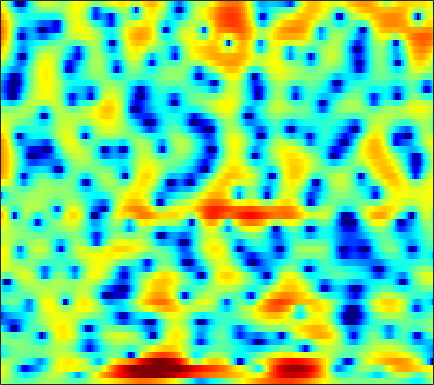

The file beside this chart, header and first rows:
1.433, 1.1382, 0.71066, 0.26973, -0.059807, -0.49674, -0.88422, -1.1339, -1.3814, -1.5281, -1.5708, -1.5332, -1.3989, -1.1931, -1.0077, -0.71067, -0.40926, -0.17697, 0.13121, 0.40164, 0.63772, 0.77136, 0.90763, 0.97309
2.846, 2.482, 1.897, 1.211, 0.6306, -0.2219, -1.137, -1.848, -2.798, -3.679, -4.36, -4.676, -4.753, -4.447, -4.014, -3.266, -2.423, -1.798, -0.988, -0.2367, 0.4173, 0.846, 1.315, 1.658
3.358, 3.021, 2.399, 1.557, 0.7585, -0.5541, -2.193, -3.688, -6.102, -9.021, -12.02, -13.3, -12.62, -10.88, -9.684, -8.491, -7.574, -6.918, -5.899, -4.619, -3.155, -2.013, -0.5613, 0.7312
0.7591, 0.8915, 0.9515, 0.8693, 0.7186, 0.4079, -0.005486, -0.3729, -0.9074, -1.475, -2.048, -2.475, -3.098, -3.764, -4.332, -5.22, -6.303, -7.141, -7.906, -7.517, -5.871, -4.308, -2.266, -0.4923
-4.56, -3.581, -2.551, -1.772, -1.321, -0.8776, -0.5909, -0.4549, -0.3564, -0.3527, -0.4014, -0.4647, -0.574, -0.6832, -0.7629, -0.8461, -0.884, -0.8661, -0.7735, -0.5746, -0.2896, -0.02067, 0.3939, 0.8406
-3.802, -3.07, -2.231, -1.55, -1.14, -0.7163, -0.4189, -0.2601, -0.1247, -0.0671, -0.05983, -0.08291, -0.1507, -0.2443, -0.3234, -0.4189, -0.481, -0.4802, -0.4152, -0.2651, -0.03825, 0.1677, 0.4792, 0.8044
-0.3181, -0.2205, -0.08453, 0.02335, 0.08102, 0.1332, 0.1713, 0.1811, 0.1592, 0.09696, -0.03314, -0.1858, -0.4914, -0.9218, -1.342, -1.999, -2.726, -3.248, -3.704, -3.663, -3.063, -2.334, -1.215, -0.1073
0.2562, -0.1329, -0.6899, -1.264, -1.659, -2.037, -2.176, -2.123, -1.849, -1.5, -1.208, -1.092, -1.122, -1.45, -1.945, -3.042, -4.883, -7.027, -11.6, -15.93, -9.912, -6.037, -2.478, -0.02178
-4.038, -4.894, -6.389, -8.48, -10.65, -14.91, -18.89, -15.99, -11.09, -7.735, -5.486, -4.258, -3.068, -2.272, -1.893, -1.584, -1.43, -1.355, -1.2, -0.8359, -0.2055, 0.4292, 1.379, 2.313
-8.554, -8.624, -8.93, -9.466, -10.02, -10.66, -10.71, -10.14, -8.881, -7.418, -5.99, -4.991, -3.818, -2.814, -2.176, -1.427, -0.7554, -0.2609, 0.3658, 0.9524, 1.504, 1.915, 2.431, 2.903
-11.08, -9.698, -8.405, -7.545, -7.076, -6.579, -6.152, -5.876, -5.528, -5.169, -4.787, -4.447, -3.908, -3.261, -2.701, -1.848, -0.9566, -0.2823, 0.5722, 1.353, 2.01, 2.416, 2.837, 3.128
-6.638, -5.568, -4.443, -3.616, -3.182, -2.822, -2.745, -2.905, -3.36, -4.091, -5.189, -6.223, -7.576, -7.778, -6.693, -4.389, -2.095, -0.6148, 0.9748, 2.183, 3.071, 3.54, 3.881, 3.932
-1.943, -1.495, -0.9902, -0.5984, -0.4023, -0.3187, -0.4621, -0.725, -1.336, -2.368, -3.907, -5.444, -7.763, -8.706, -7.227, -4.172, -1.501, 0.09672, 1.751, 2.938, 3.704, 4.032, 4.171, 3.921
-2.271, -2.212, -2.083, -1.913, -1.774, -1.589, -1.406, -1.285, -1.224, -1.27, -1.342, -1.387, -1.355, -1.162, -0.8658, -0.2654, 0.4179, 0.9191, 1.538, 2.044, 2.382, 2.507, 2.488, 2.273
-4.388, -5.052, -5.662, -5.678, -5.25, -4.257, -3.131, -2.355, -1.473, -0.7662, -0.2203, 0.09642, 0.4265, 0.6808, 0.834, 1.007, 1.163, 1.254, 1.354, 1.431, 1.495, 1.518, 1.522, 1.48
-5.646, -8.725, -16.67, -21.07, -11.83, -6.455, -3.359, -1.789, -0.2681, 0.8096, 1.517, 1.856, 2.096, 2.146, 2.059, 1.777, 1.366, 1.014, 0.5397, 0.1327, -0.08522, -0.07617, 0.1257, 0.442
0.248, -0.4603, -1.151, -1.297, -0.9941, -0.1972, 0.7082, 1.349, 2.085, 2.606, 2.896, 2.976, 2.861, 2.471, 1.994, 1.059, -0.3092, -1.662, -3.989, -6.805, -8.697, -8.007, -5.547, -3.276
2.877, 2.643, 2.357, 2.136, 2.035, 1.973, 1.947, 1.965, 2.006, 1.994, 1.928, 1.831, 1.569, 1.091, 0.5819, -0.3419, -1.668, -2.984, -5.149, -7.67, -9.251, -8.695, -6.689, -4.743
3.601, 3.354, 2.939, 2.454, 2.044, 1.452, 0.8837, 0.4961, 0.06916, -0.1474, -0.1729, -0.1287, -0.01442, 0.06405, 0.01976, -0.1869, -0.5369, -0.8986, -1.456, -1.953, -2.309, -2.462, -2.479, -2.376
4.262, 3.956, 3.357, 2.487, 1.632, 0.1767, -1.657, -3.269, -5.283, -5.916, -4.716, -3.373, -1.724, -0.4395, 0.2471, 0.8395, 1.16, 1.249, 1.175, 0.9625, 0.6116, 0.2626, -0.2819, -0.927
3.968, 3.863, 3.45, 2.658, 1.789, 0.1569, -2.169, -4.49, -8.358, -9.841, -6.601, -4.121, -1.637, 0.03707, 0.9452, 1.796, 2.284, 2.461, 2.492, 2.256, 1.795, 1.284, 0.3091, -1.067
1.866, 2.197, 2.297, 2.093, 1.758, 1.116, 0.3619, -0.1874, -0.7932, -1.027, -0.8892, -0.5985, -0.06939, 0.4536, 0.7836, 1.145, 1.348, 1.403, 1.366, 1.158, 0.7801, 0.3702, -0.3898, -1.415
1.26, 1.605, 1.817, 1.805, 1.676, 1.419, 1.088, 0.8242, 0.5272, 0.2684, 0.07379, -0.02729, -0.1547, -0.2456, -0.3125, -0.4232, -0.4914, -0.5271, -0.5701, -0.5813, -0.6402, -0.7123, -0.8578, -1.073
2.745, 2.676, 2.466, 2.119, 1.82, 1.401, 1.003, 0.7366, 0.4256, 0.1205, -0.2045, -0.5056, -1.015, -1.661, -2.193, -2.91, -3.438, -3.589, -3.422, -2.929, -2.297, -1.846, -1.326, -0.9179
4.866, 4.303, 3.357, 2.225, 1.328, 0.1767, -0.6186, -0.8396, -0.7986, -0.5644, -0.4779, -0.6458, -1.249, -2.523, -4.013, -6.983, -11.6, -14.07, -10.3, -6.305, -3.808, -2.567, -1.492, -0.8313
6.266, 5.325, 3.676, 1.378, -1.057, -5.989, -13.98, -10.95, -4.809, -1.591, 0.07991, 0.6761, 0.8125, 0.254, -0.5897, -2.159, -3.797, -4.331, -3.679, -2.321, -1.254, -0.8205, -0.8121, -1.44
3.563, 2.926, 1.903, 0.6051, -0.5244, -2.041, -2.954, -2.81, -1.774, -0.4512, 0.5953, 1.182, 1.601, 1.747, 1.672, 1.471, 1.214, 1.043, 0.8844, 0.6799, 0.3757, -0.08893, -1.134, -2.932
-2.08, -1.722, -1.284, -0.9877, -0.8548, -0.7385, -0.6023, -0.4553, -0.1434, 0.2094, 0.5909, 0.844, 1.121, 1.299, 1.39, 1.431, 1.415, 1.35, 1.207, 0.9896, 0.6527, 0.3175, -0.2414, -0.8853
-8.548, -5.665, -3.371, -2.001, -1.364, -0.8165, -0.4997, -0.3599, -0.2112, -0.1047, 0.04802, 0.1557, 0.359, 0.5539, 0.7153, 0.9069, 1.052, 1.13, 1.162, 1.137, 1.016, 0.899, 0.7064, 0.5149
-2.016, -1.412, -0.6837, -0.1973, -0.04249, -0.07303, -0.333, -0.6169, -1.073, -1.458, -1.682, -1.67, -1.43, -0.9851, -0.6016, -0.09017, 0.3542, 0.6305, 0.8959, 1.043, 1.105, 1.092, 1.019, 0.9078
3.954, 3.708, 3.316, 2.756, 2.203, 1.199, -0.1532, -1.436, -3.513, -5.837, -7.576, -7.563, -6.113, -4.244, -3.025, -1.733, -0.7656, -0.254, 0.2298, 0.4795, 0.5586, 0.499, 0.3077, 0.01705
6.973, 6.505, 5.725, 4.724, 3.797, 2.272, 0.3174, -1.519, -4.679, -9.02, -14.07, -13.65, -9.574, -6.574, -5.036, -3.547, -2.554, -2.034, -1.613, -1.446, -1.585, -1.859, -2.49, -3.421
7.588, 7.098, 6.269, 5.239, 4.306, 2.889, 1.246, -0.08184, -1.957, -3.702, -5.139, -5.814, -6.27, -6.264, -6.129, -5.795, -5.478, -5.209, -4.982, -4.887, -5.058, -5.376, -6.172, -7.555
7.546, 7.094, 6.309, 5.323, 4.459, 3.149, 1.677, 0.4804, -1.191, -2.942, -4.703, -6.042, -7.753, -9.216, -10.02, -10.49, -10.24, -9.823, -9.192, -8.669, -8.296, -8.153, -8.101, -8.214
7.506, 7.079, 6.307, 5.303, 4.425, 3.069, 1.544, 0.2918, -1.519, -3.533, -5.854, -7.894, -11.34, -16.35, -22.36, -24.7, -17.86, -15.32, -13.34, -12.4, -11.83, -11.41, -10.56, -9.31
7.463, 7.019, 6.162, 5.025, 3.994, 2.429, 0.7076, -0.6385, -2.448, -4.214, -5.964, -7.373, -9.367, -11.53, -12.85, -13.73, -13.48, -13.14, -13.28, -14.49, -17.63, -21.52, -19.75, -13.01
7.215, 6.707, 5.683, 4.244, 2.875, 0.6425, -2.029, -4.217, -6.732, -7.886, -7.685, -7.329, -6.966, -6.896, -6.939, -7.104, -7.358, -7.635, -8.235, -9.112, -10.12, -10.5, -9.588, -7.263
6.031, 5.529, 4.52, 3.058, 1.6, -0.9368, -4.485, -8.181, -15.34, -14.97, -9.877, -7.642, -5.891, -4.873, -4.448, -4.112, -3.993, -3.997, -4.016, -4.002, -3.832, -3.554, -2.913, -1.982
4.316, 3.991, 3.324, 2.399, 1.528, 0.1754, -1.316, -2.398, -3.517, -4.048, -4.002, -3.754, -3.39, -3.119, -3.007, -2.976, -3.032, -3.096, -3.146, -3.082, -2.833, -2.499, -1.881, -1.124
2.983, 2.9, 2.639, 2.244, 1.886, 1.332, 0.7561, 0.3456, -0.1294, -0.5005, -0.7967, -0.9746, -1.218, -1.552, -1.879, -2.466, -3.222, -3.845, -4.677, -5.234, -5.177, -4.659, -3.543, -2.26
1.729, 1.851, 1.905, 1.847, 1.765, 1.615, 1.469, 1.364, 1.226, 1.107, 0.9428, 0.7732, 0.4505, -0.06588, -0.6126, -1.669, -3.247, -4.915, -8.25, -13.87, -16.9, -11.51, -6.533, -3.442
-0.3716, -0.1784, -0.06798, -0.06857, -0.1042, -0.07725, 0.0485, 0.2186, 0.5242, 0.8507, 1.159, 1.312, 1.368, 1.23, 0.9478, 0.3037, -0.6922, -1.718, -3.35, -4.828, -5.16, -4.314, -2.557, -0.9073
-3.644, -3.768, -4.277, -4.992, -5.512, -5.86, -5.524, -4.805, -3.497, -2.148, -0.9113, -0.1173, 0.7291, 1.331, 1.616, 1.803, 1.804, 1.717, 1.556, 1.446, 1.469, 1.584, 1.831, 2.068
-6.749, -7.553, -9.3, -12.1, -15.27, -22.75, -20.32, -14.73, -9.97, -6.707, -4.277, -2.77, -1.124, 0.1783, 0.9736, 1.802, 2.408, 2.757, 3.092, 3.301, 3.429, 3.46, 3.402, 3.205
-8.022, -9.042, -10.77, -12.88, -14.57, -16.18, -16.01, -14.63, -12.03, -9.255, -6.654, -4.894, -2.852, -1.123, -0.02836, 1.188, 2.149, 2.712, 3.28, 3.657, 3.849, 3.882, 3.767, 3.468
-7.519, -8.465, -10.11, -12.24, -14.13, -17.05, -19.21, -18.53, -15.06, -11.28, -8.093, -6.069, -3.709, -1.769, -0.539, 0.8663, 2, 2.672, 3.361, 3.825, 4.05, 4.078, 3.933, 3.582
-5.567, -6.327, -7.76, -9.726, -11.67, -14.83, -17.71, -17.28, -13.84, -10.38, -7.487, -5.66, -3.532, -1.681, -0.4519, 0.9512, 2.104, 2.82, 3.556, 4.038, 4.283, 4.295, 4.093, 3.636
-2.539, -3.011, -3.914, -5.033, -5.957, -7.087, -7.884, -8.136, -7.968, -7.248, -6.068, -4.998, -3.433, -1.804, -0.6391, 0.7603, 1.964, 2.717, 3.498, 4.019, 4.284, 4.304, 4.074, 3.539
0.7499, 0.329, -0.4784, -1.53, -2.439, -3.817, -5.335, -6.524, -8.064, -9.157, -8.962, -7.841, -5.678, -3.449, -1.952, -0.221, 1.213, 2.075, 2.965, 3.574, 3.894, 3.965, 3.805, 3.348
3.542, 2.988, 2.014, 0.7452, -0.3906, -2.241, -4.562, -6.765, -10.8, -18.05, -22.57, -14.19, -8.771, -5.353, -3.461, -1.505, -0.0311, 0.8452, 1.765, 2.415, 2.8, 2.942, 2.943, 2.712
5.501, 4.816, 3.693, 2.321, 1.117, -0.668, -2.63, -4.148, -6.086, -7.511, -7.966, -7.555, -6.359, -4.978, -3.97, -2.736, -1.7, -1.064, -0.3817, 0.1434, 0.5731, 0.7873, 0.9679, 1.02
7.152, 6.384, 5.123, 3.592, 2.282, 0.3266, -1.774, -3.352, -5.24, -6.543, -7.059, -6.913, -6.27, -5.522, -4.979, -4.374, -3.929, -3.705, -3.475, -3.226, -2.882, -2.571, -2.143, -1.73
8.572, 7.75, 6.374, 4.67, 3.136, 0.7127, -2.306, -5.147, -10.13, -15.95, -14.22, -11.21, -8.578, -7.061, -6.476, -6.384, -6.959, -7.688, -8.785, -9.38, -9.023, -8.159, -6.942, -5.958
8.886, 8.082, 6.768, 5.161, 3.737, 1.535, -1.076, -3.314, -6.511, -8.979, -9.278, -8.533, -7.349, -6.701, -6.704, -7.378, -9.058, -11.24, -16.37, -29.66, -18.73, -14.26, -11.71, -11.12
8.113, 7.368, 6.197, 4.817, 3.694, 2.068, 0.4036, -0.8073, -2.246, -3.376, -4.053, -4.32, -4.557, -4.794, -5.089, -5.659, -6.539, -7.373, -8.553, -9.301, -9.542, -9.44, -9.474, -10.24
6.929, 6.17, 4.994, 3.669, 2.601, 1.149, -0.2597, -1.22, -2.292, -3.069, -3.489, -3.586, -3.588, -3.491, -3.392, -3.349, -3.368, -3.444, -3.604, -3.745, -3.842, -3.96, -4.083, -4.21
5.361, 4.51, 3.167, 1.607, 0.2804, -1.629, -3.599, -4.976, -6.394, -6.952, -6.667, -6.046, -4.877, -3.697, -2.888, -1.988, -1.28, -0.8657, -0.4377, -0.174, 0.01461, 0.09221, 0.1172, 0.1151
3.357, 2.515, 1.07, -0.8291, -2.577, -5.436, -9.036, -12.49, -18.99, -22.45, -15.15, -11.3, -7.551, -4.723, -3.081, -1.298, 0.07628, 0.8796, 1.702, 2.268, 2.583, 2.712, 2.699, 2.506
